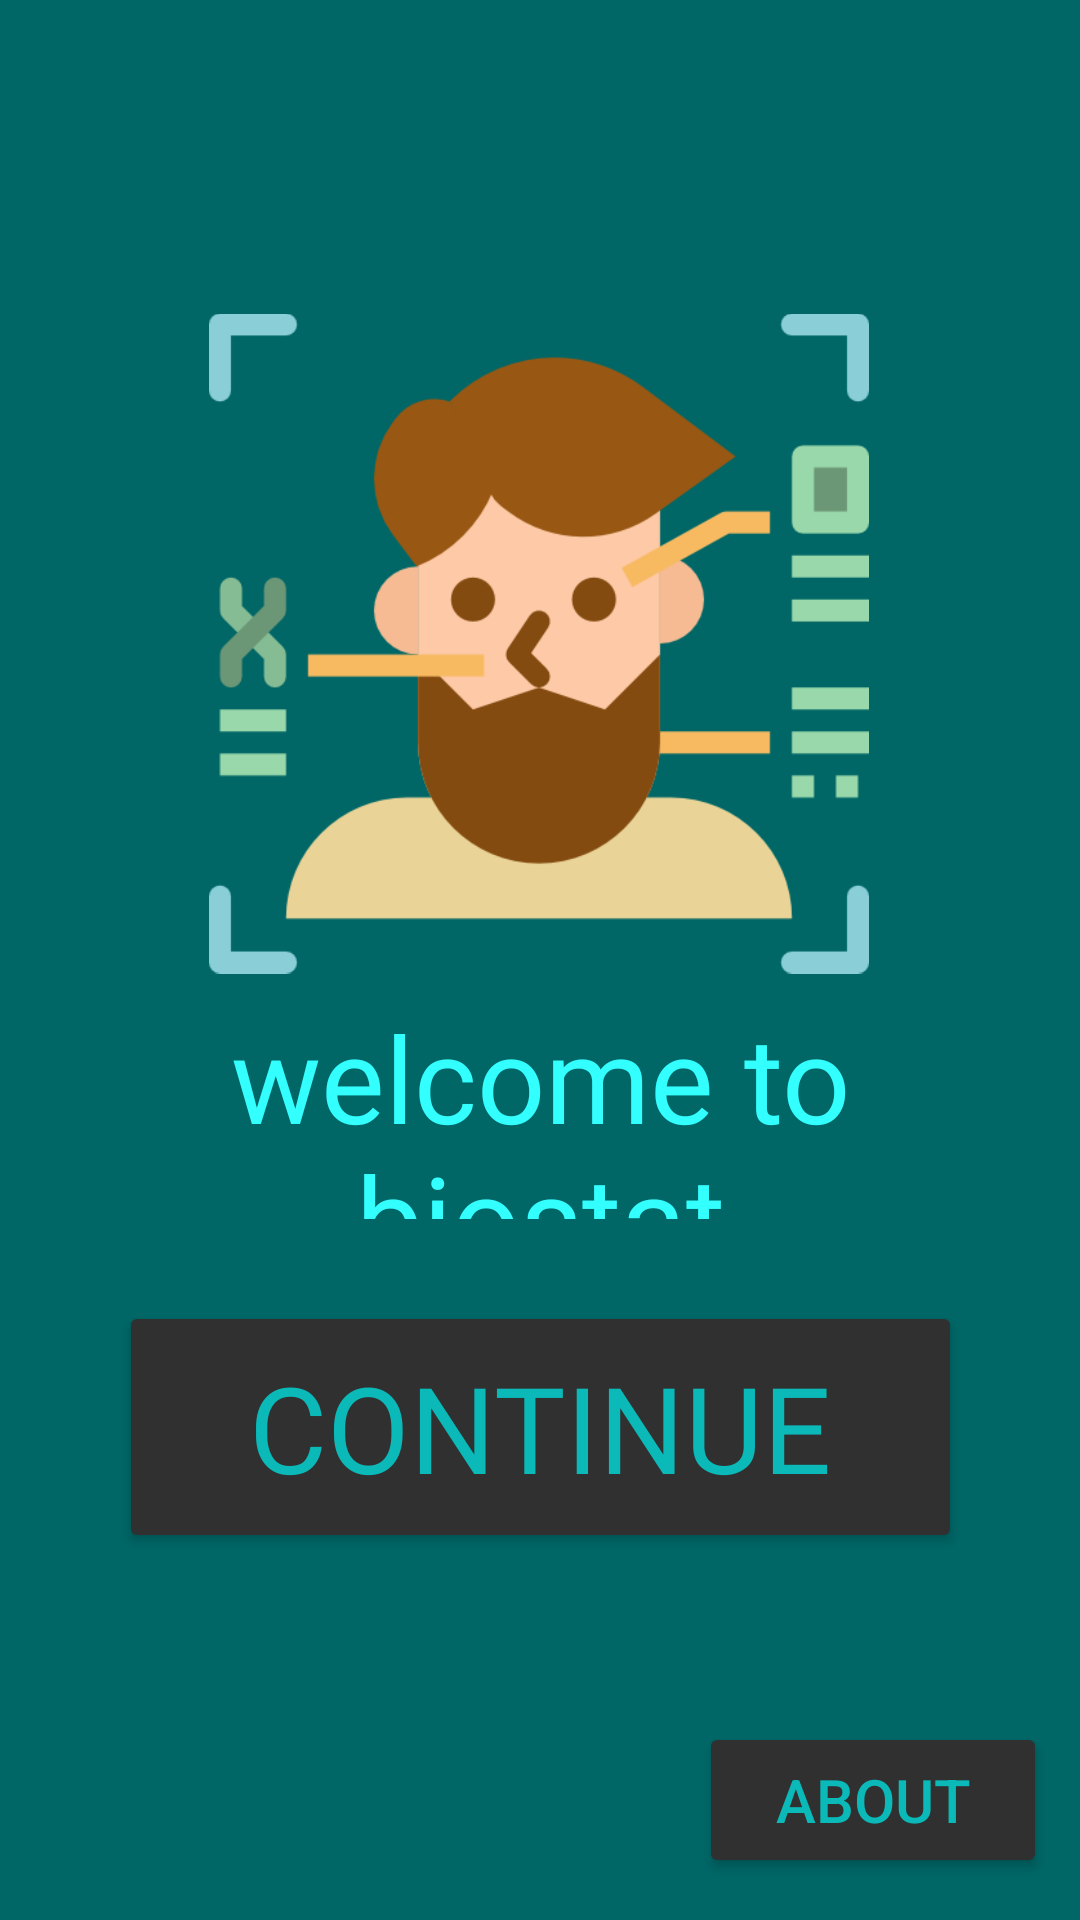

Write the Android layout XML for this screen, with the resource values it uses.
<!-- AndroidManifest.xml: application theme Theme.Biostat -->
<!-- res/layout/activity_introductory.xml -->
<?xml version="1.0" encoding="utf-8"?>
<androidx.constraintlayout.widget.ConstraintLayout xmlns:android="http://schemas.android.com/apk/res/android"
    xmlns:app="http://schemas.android.com/apk/res-auto"
    xmlns:tools="http://schemas.android.com/tools"
    android:layout_width="match_parent"
    android:layout_height="match_parent"
    tools:context=".Introductory"
    android:background="#006666">


    <ImageView
        android:id="@+id/imageView"
        android:layout_width="220dp"
        android:layout_height="251dp"
        app:layout_constraintBottom_toBottomOf="parent"
        app:layout_constraintEnd_toEndOf="parent"
        app:layout_constraintHorizontal_bias="0.497"
        app:layout_constraintStart_toStartOf="parent"
        app:layout_constraintTop_toTopOf="parent"
        app:layout_constraintVertical_bias="0.229"
        app:srcCompat="@drawable/vector" />

    <TextView
        android:id="@+id/textView"
        android:layout_width="321dp"
        android:layout_height="74dp"
        android:fontFamily="@font/robo"
        android:gravity="center_horizontal"
        android:text="@string/title"
        android:textAlignment="center"
        android:textColor="#33FFFF"
        android:textSize="40sp"
        app:layout_constraintBottom_toBottomOf="parent"
        app:layout_constraintEnd_toEndOf="parent"
        app:layout_constraintStart_toStartOf="parent"
        app:layout_constraintTop_toTopOf="parent"
        app:layout_constraintVertical_bias="0.587" />


    <Button
        android:id="@+id/transit"
        android:layout_width="281dp"
        android:layout_height="84dp"
        android:backgroundTint="#303030"
        android:fontFamily="@font/robot2"
        android:text="Continue"
        android:textColor="#0BB9B9"
        android:textSize="40sp"
        app:layout_constraintBottom_toBottomOf="parent"
        app:layout_constraintEnd_toEndOf="parent"
        app:layout_constraintStart_toStartOf="parent"
        app:layout_constraintTop_toTopOf="parent"
        app:layout_constraintVertical_bias="0.78"
        tools:targetApi="lollipop" />

    <Button
        android:id="@+id/about1"
        android:layout_width="116dp"
        android:layout_height="52dp"
        android:contentDescription="@string/app_name"
        android:scaleType="centerCrop"
        android:text="About"
        android:textColor="#0BB9B9"
        android:textSize="20dp"
        android:tint="#3CBDD4"
        app:backgroundTint="#303030"
        app:layout_constraintBottom_toBottomOf="parent"
        app:layout_constraintEnd_toEndOf="parent"
        app:layout_constraintHorizontal_bias="0.955"
        app:layout_constraintStart_toStartOf="parent"
        app:layout_constraintTop_toTopOf="parent"
        app:layout_constraintVertical_bias="0.976"
        tools:ignore="ImageContrastCheck" />


</androidx.constraintlayout.widget.ConstraintLayout>
<!-- resources referenced by this layout -->
<resources>
  <!-- drawable vector: png bitmap (drawable, 20002 bytes) -->
  <string name="app_name">Biostat</string>
  <string name="title">welcome to biostat</string>
  <style name="Theme.Biostat" parent="Theme.MaterialComponents.Light.NoActionBar">
          
          <item name="colorPrimary">@color/purple_500</item>
          <item name="colorPrimaryVariant">@color/purple_700</item>
          <item name="colorOnPrimary">@color/white</item>
          
          <item name="colorSecondary">@color/teal_200</item>
          <item name="colorSecondaryVariant">@color/teal_700</item>
          <item name="colorOnSecondary">@color/black</item>
          
          <item name="android:statusBarColor" tools:targetApi="21">?attr/colorPrimaryVariant</item>
          
      </style>
  <!-- not gathered from this repository: default colours our renderer supplied (Android Studio template values) -->
  <color name="purple_500">#FF6200EE</color>
  <color name="purple_700">#FF3700B3</color>
  <color name="teal_200">#FF03DAC5</color>
  <color name="teal_700">#FF018786</color>
  <color name="black">#FF000000</color>
  <color name="white">#FFFFFFFF</color>
</resources>
